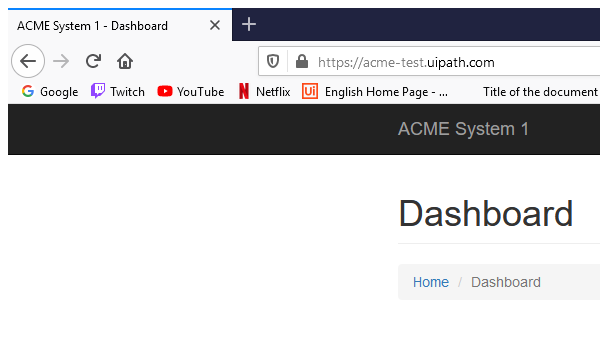
Task: Generate  the  Security  Hash  for  each  Client  based  on  their personal information.
Workflow: System1_NavigateTo_WIDetails

Step 1: Attach Browser 'firefox.exe ACME' in window 'ACME System 1 - Dashboard' (firefox.exe)
